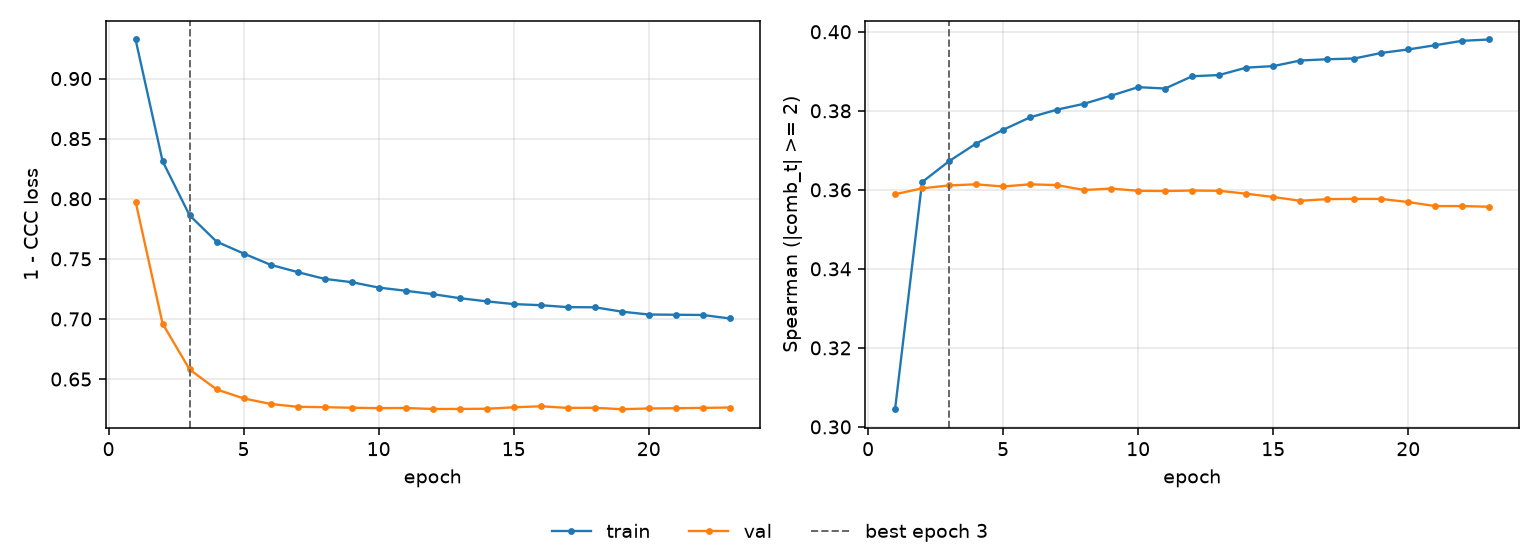

Data behind this chart, as committed beside it:
epoch, tr_loss, vl_loss, tr_sp, vl_sp, is_best
1, 0.9325, 0.7977, 0.3045, 0.3589, False
2, 0.8313, 0.6962, 0.362, 0.3604, False
3, 0.7862, 0.658, 0.3673, 0.3611, True
4, 0.7643, 0.6414, 0.3717, 0.3614, False
5, 0.7545, 0.6339, 0.3752, 0.3608, False
6, 0.7451, 0.6293, 0.3784, 0.3614, False
7, 0.739, 0.627, 0.3803, 0.3612, False
8, 0.7333, 0.6266, 0.3818, 0.36, False
9, 0.7306, 0.6262, 0.3838, 0.3603, False
10, 0.7261, 0.6258, 0.386, 0.3598, False
11, 0.7235, 0.626, 0.3856, 0.3597, False
12, 0.7207, 0.6251, 0.3887, 0.3598, False
13, 0.7173, 0.6252, 0.3891, 0.3598, False
14, 0.7147, 0.6253, 0.3909, 0.359, False
15, 0.7124, 0.6265, 0.3913, 0.3582, False
16, 0.7115, 0.6274, 0.3927, 0.3572, False
17, 0.7098, 0.626, 0.393, 0.3576, False
18, 0.7097, 0.6261, 0.3932, 0.3577, False
19, 0.7061, 0.6249, 0.3946, 0.3577, False
20, 0.7037, 0.6256, 0.3955, 0.3569, False
21, 0.7035, 0.6258, 0.3966, 0.3559, False
22, 0.7033, 0.626, 0.3977, 0.3559, False
23, 0.7004, 0.6264, 0.398, 0.3557, False
